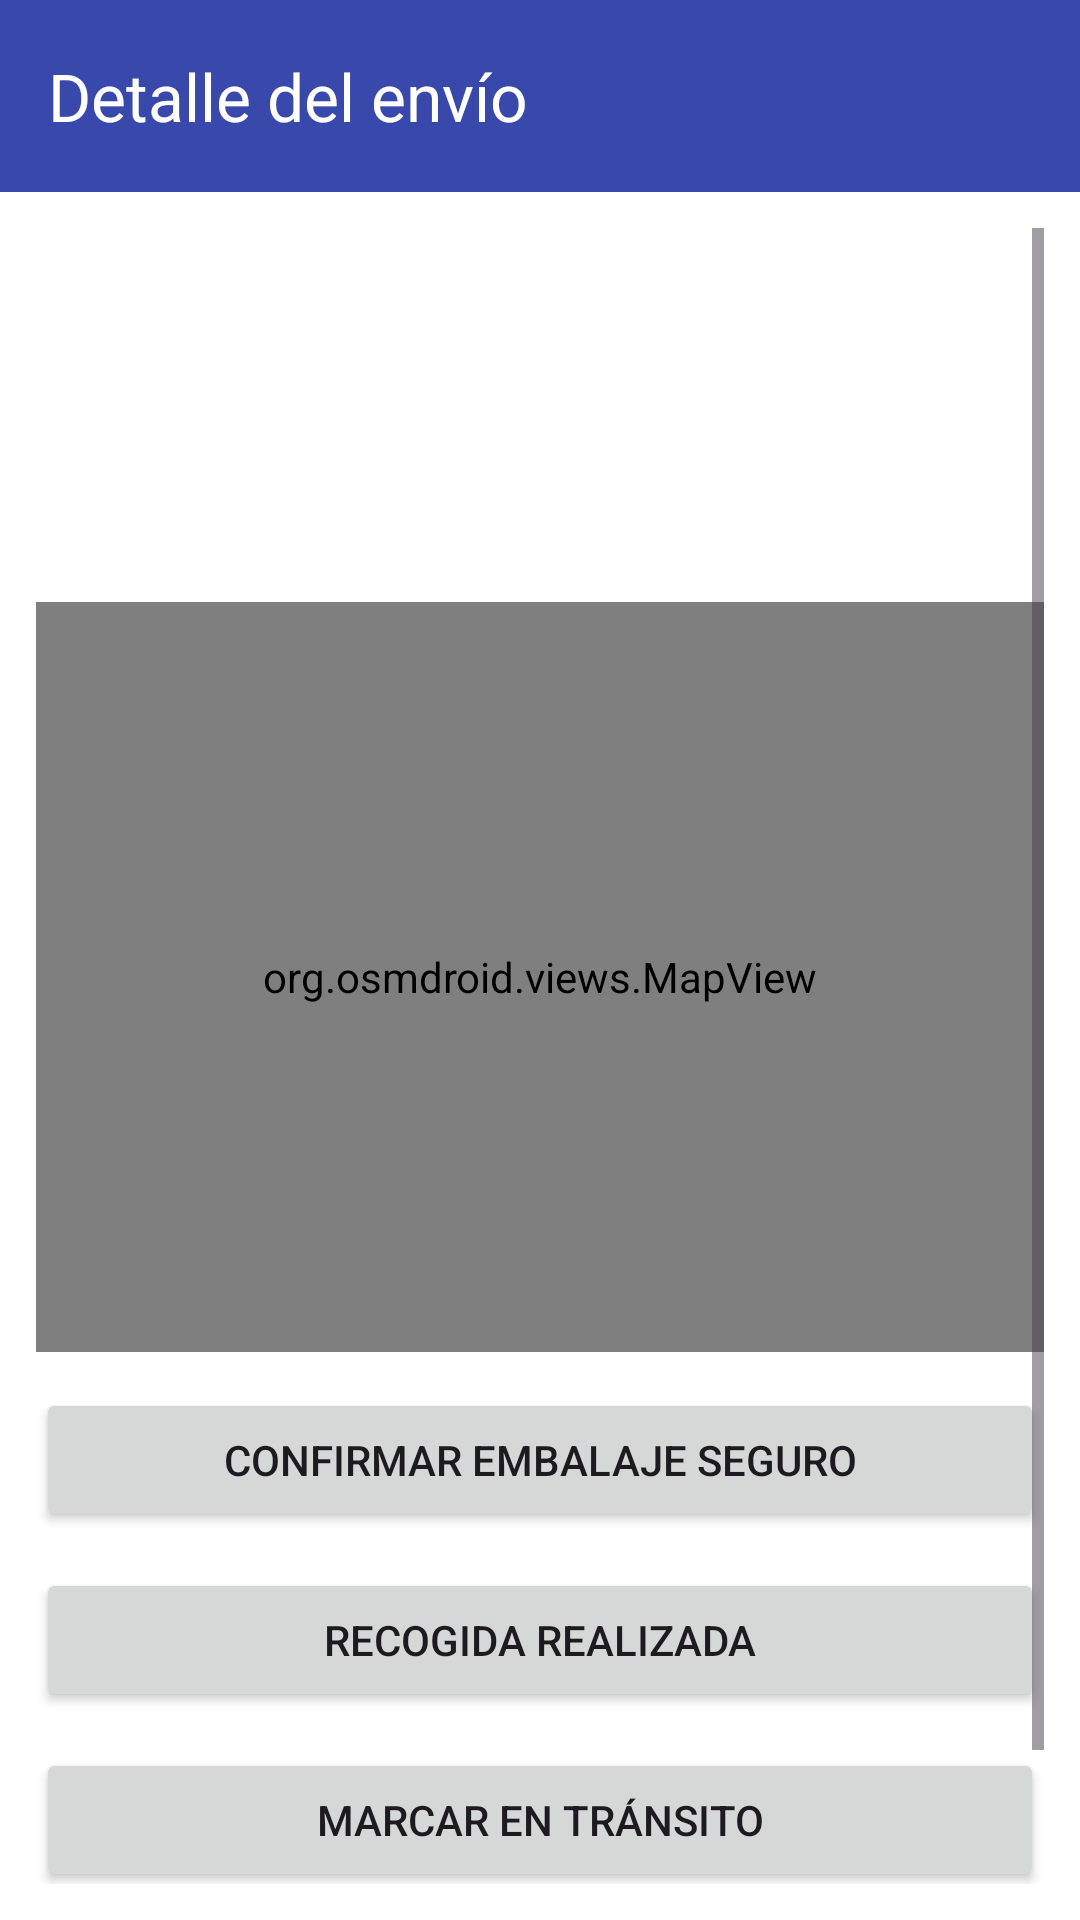

Here is an Android app screen rendered from its layout file. Give the layout XML and the strings, colors and styles it references.
<!-- AndroidManifest.xml: application theme Theme.ProyectoEnvio -->
<!-- res/layout/activity_recoleccion_detalle.xml -->
<?xml version="1.0" encoding="utf-8"?>
<LinearLayout xmlns:android="http://schemas.android.com/apk/res/android"
    xmlns:app="http://schemas.android.com/apk/res-auto"
    android:orientation="vertical"
    android:layout_width="match_parent"
    android:layout_height="match_parent"
    android:fitsSystemWindows="true"
    android:background="?attr/colorOnPrimary">

    
    <androidx.appcompat.widget.Toolbar
        android:id="@+id/toolbarDetalle"
        android:layout_width="match_parent"
        android:layout_height="?attr/actionBarSize"
        android:background="?attr/colorPrimary"
        android:theme="@style/ThemeOverlay.AppCompat.Dark.ActionBar"
        app:title="Detalle del envío"
        app:titleTextColor="@android:color/white"
        app:popupTheme="@style/ThemeOverlay.AppCompat.Light" />

    
    <ScrollView
        android:layout_width="match_parent"
        android:layout_height="match_parent"
        android:padding="12dp">

        <LinearLayout
            android:layout_width="match_parent"
            android:layout_height="wrap_content"
            android:orientation="vertical">

            
            <TextView
                android:id="@+id/tvGuia"
                android:textStyle="bold"
                android:textSize="16sp"
                android:layout_width="wrap_content"
                android:layout_height="wrap_content" />

            
            <TextView android:id="@+id/tvRemitente" android:layout_width="wrap_content" android:layout_height="wrap_content" />
            <TextView android:id="@+id/tvDireccionRem" android:layout_width="wrap_content" android:layout_height="wrap_content" />

            
            <TextView android:id="@+id/tvDestinatario" android:layout_width="wrap_content" android:layout_height="wrap_content" />
            <TextView android:id="@+id/tvDireccionDest" android:layout_width="wrap_content" android:layout_height="wrap_content" />

            
            <TextView android:id="@+id/tvEstado" android:layout_width="wrap_content" android:layout_height="wrap_content" />

            
            <org.osmdroid.views.MapView
                android:id="@+id/mapDetalle"
                android:layout_width="match_parent"
                android:layout_height="250dp"
                android:layout_marginTop="8dp" />

            
            <Button
                android:id="@+id/btnEmbalajeSeguro"
                android:text="Confirmar embalaje seguro"
                android:layout_width="match_parent"
                android:layout_height="wrap_content"
                android:layout_marginTop="12dp" />

            <Button
                android:id="@+id/btnMarcarRecogida"
                android:text="Recogida realizada"
                android:layout_width="match_parent"
                android:layout_height="wrap_content"
                android:layout_marginTop="12dp" />
            <Button
                android:id="@+id/btnMarcarEnTransito"
                android:text="Marcar en tránsito"
                android:layout_width="match_parent"
                android:layout_height="wrap_content"
                android:layout_marginTop="12dp" />

            <Button
                android:id="@+id/btnMarcarEntrega"
                android:text="Entrega realizada"
                android:layout_width="match_parent"
                android:layout_height="wrap_content"
                android:layout_marginTop="12dp" />

            <RatingBar
                android:id="@+id/ratingBar"
                android:layout_width="wrap_content"
                android:layout_height="wrap_content"
                android:numStars="5"
                android:stepSize="1"
                android:layout_gravity="center"
                android:layout_marginTop="12dp"
                android:visibility="gone"/>

            <EditText
                android:id="@+id/etComentario"
                android:layout_width="match_parent"
                android:layout_height="wrap_content"
                android:hint="Escribe un comentario sobre el servicio (máx. 200 caracteres)"
                android:maxLength="200"
                android:inputType="textCapSentences|textMultiLine"
                android:layout_marginTop="8dp"
                android:visibility="gone"/>

            <Button
                android:id="@+id/btnEnviarCalificacion"
                android:text="Enviar calificación"
                android:layout_width="match_parent"
                android:layout_height="wrap_content"
                android:layout_marginTop="8dp"
                android:visibility="gone"/>

        </LinearLayout>
    </ScrollView>
</LinearLayout>
<!-- resources referenced by this layout -->
<resources>
  <style name="Theme.ProyectoEnvio" parent="Base.Theme.ProyectoEnvio" />
  <style name="Base.Theme.ProyectoEnvio" parent="Theme.Material3.DayNight.NoActionBar">
          <item name="colorPrimary">@color/colorButtonLight</item>
          <item name="colorOnPrimary">@color/colorOnButtonLight</item>
          
          
          
      </style>
  <color name="colorButtonLight">#3949AB</color>
  <color name="colorOnButtonLight">#FFFFFF</color>
</resources>
